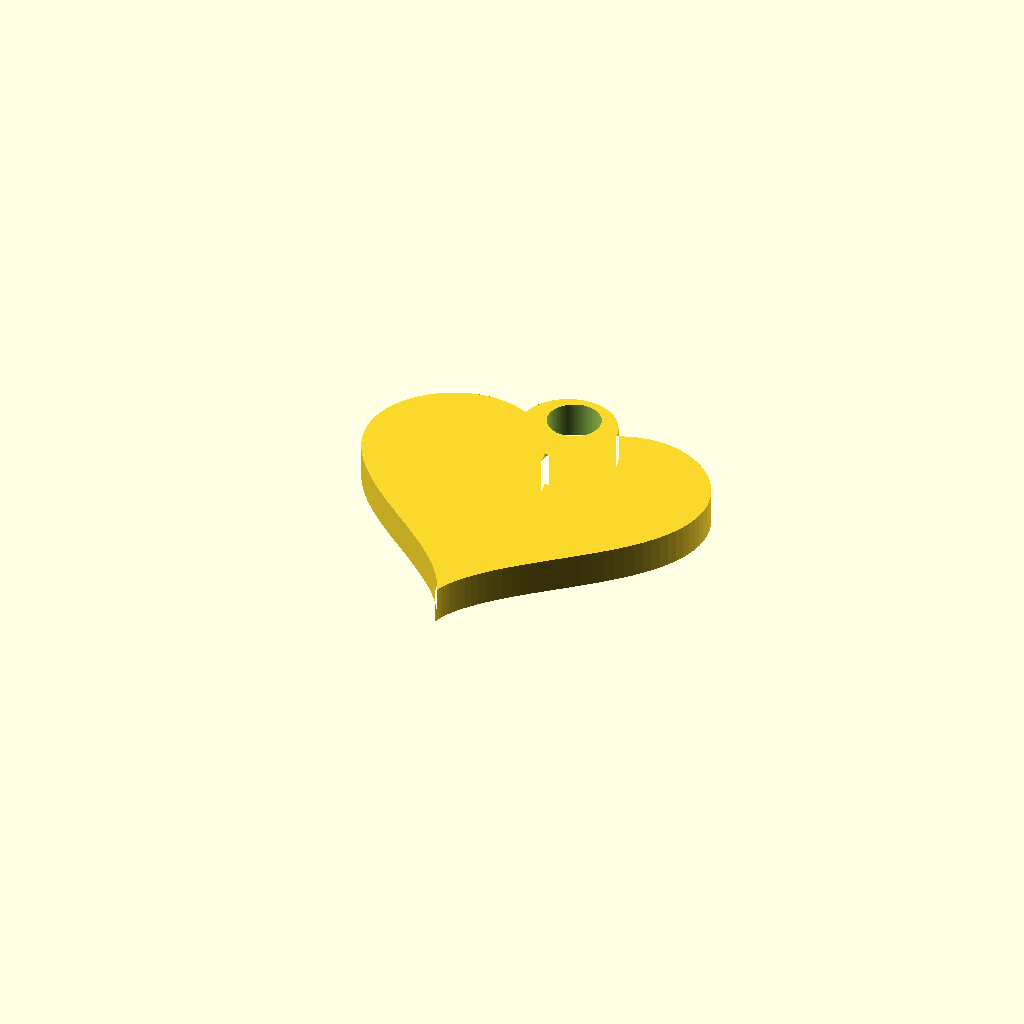
Cell 1 — every parameter at its default value.
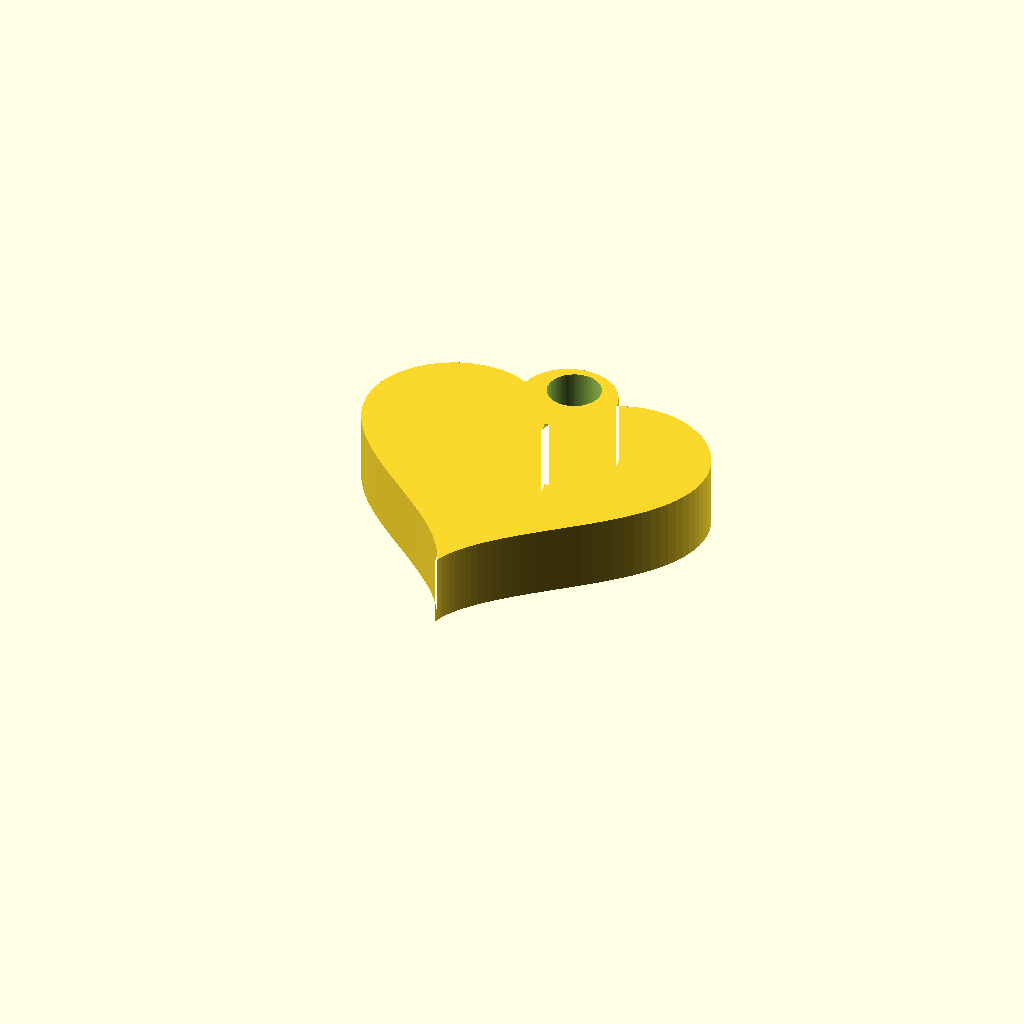
Cell 2 — T set to 8, the other parameters unchanged.
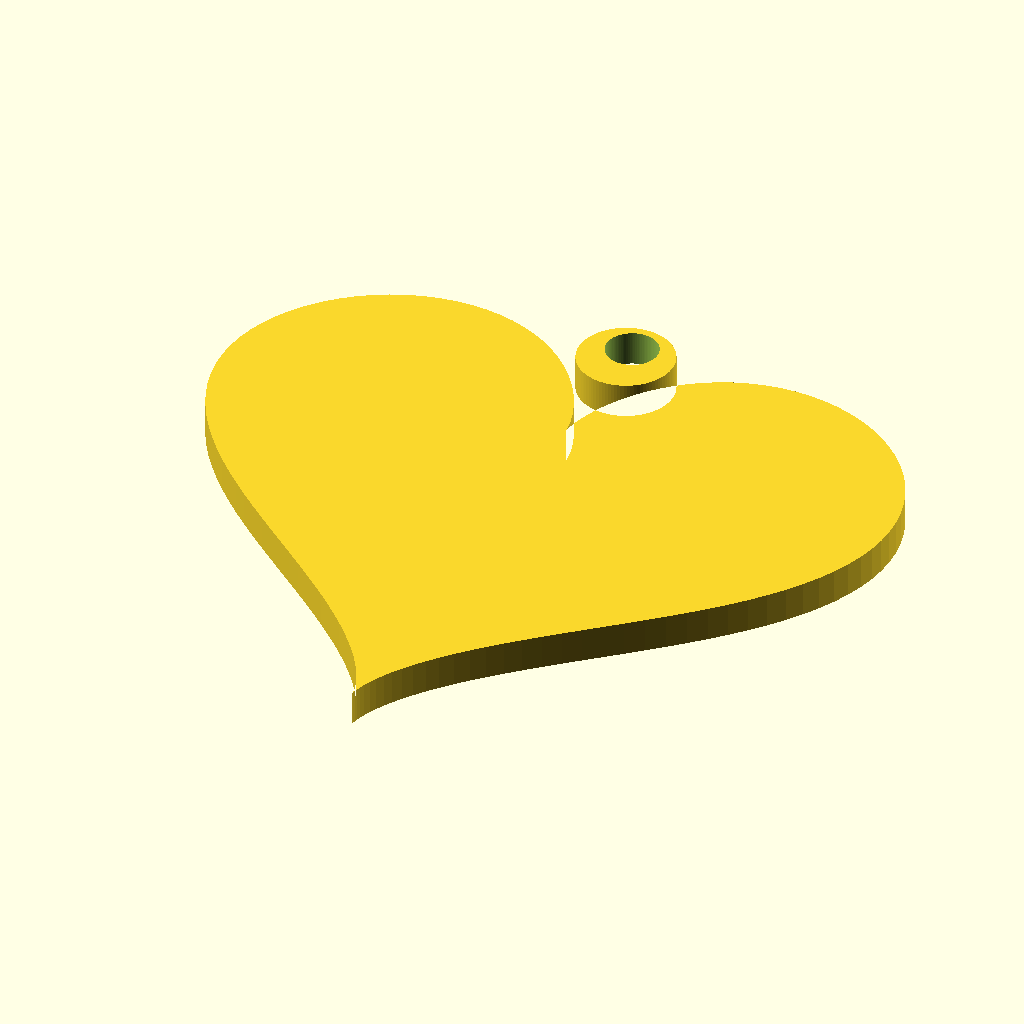
Cell 3: the same model with scale_heart = 2.5.
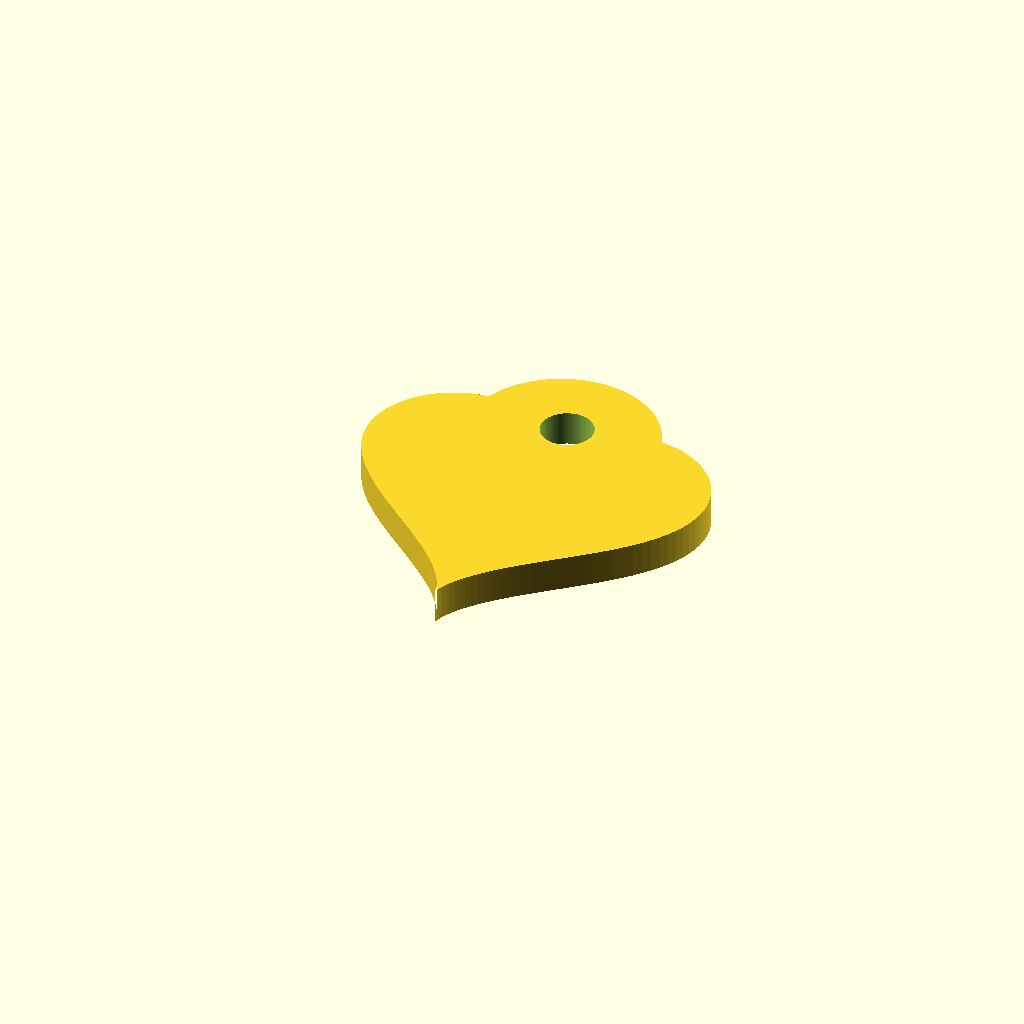
Cell 4: ring_outer_r = 11 (everything else at default).
One fixed orthographic camera (rotation 55°, 0°, 25°; colour scheme Cornfield) for every cell.
OpenSCAD source file src/openscad/projects/heart-keychain.scad:
// Heart keychain — heart + fused top ring (one solid for printing)
// Units: mm

$fn = 96;

// ---- Body ----
T = 4;
scale_heart = 1.25;

// ---- Top ring ----
ring_outer_r = 5.5;
ring_inner_r = 3;      // slightly smaller helps keep side struts after hole cut

// Fraction of ring *diameter* (2*outer_r) that should overlap the heart downward (typ. 1/3)
ring_overlap_frac = 2/3;

// Hole center is shifted +Y so the cylinder does not eat the neck between heart and ring (see header comment)
hole_lift_y = 1.6;
// Extra nudge down if your preview still shows two bodies (e.g. -0.3 .. -0.8)
ring_cy_adjust = 0;

// Parametric heart (t in degrees)
function heart_xy(t) = [
  16 * pow(sin(t), 3),
  13 * cos(t) - 5 * cos(2 * t) - 2 * cos(3 * t) - cos(4 * t)
];

function max_list(a, i = 0, m = -1e9) =
  i >= len(a) ? m : max_list(a, i + 1, max(m, a[i]));

steps = 160;
heart_pts = [ for (i = [0 : steps - 1])
  let (t = i * 360 / steps)
    heart_xy(t) * scale_heart
];

heart_y_max = max_list([for (p = heart_pts) p[1]]);
// Overlap depth along +Y into heart ≈ ring_overlap_frac * 2 * ring_outer_r
ring_cy = heart_y_max + ring_outer_r * (1 - 2 * ring_overlap_frac) + ring_cy_adjust;
hole_y = ring_cy + hole_lift_y;

difference() {
  linear_extrude(T, center = false)
    union() {
      polygon(heart_pts);
      translate([0, ring_cy])
        circle(r = ring_outer_r);
    }
  translate([0, hole_y, -0.01])
    cylinder(h = T + 0.02, r = ring_inner_r);
}
Customizer parameters (derived from the source; name, type, default, range or options):
T: number, default 4
scale_heart: number, default 1.25
ring_outer_r: number, default 5.5
ring_inner_r: number, default 3
hole_lift_y: number, default 1.6
ring_cy_adjust: number, default 0
